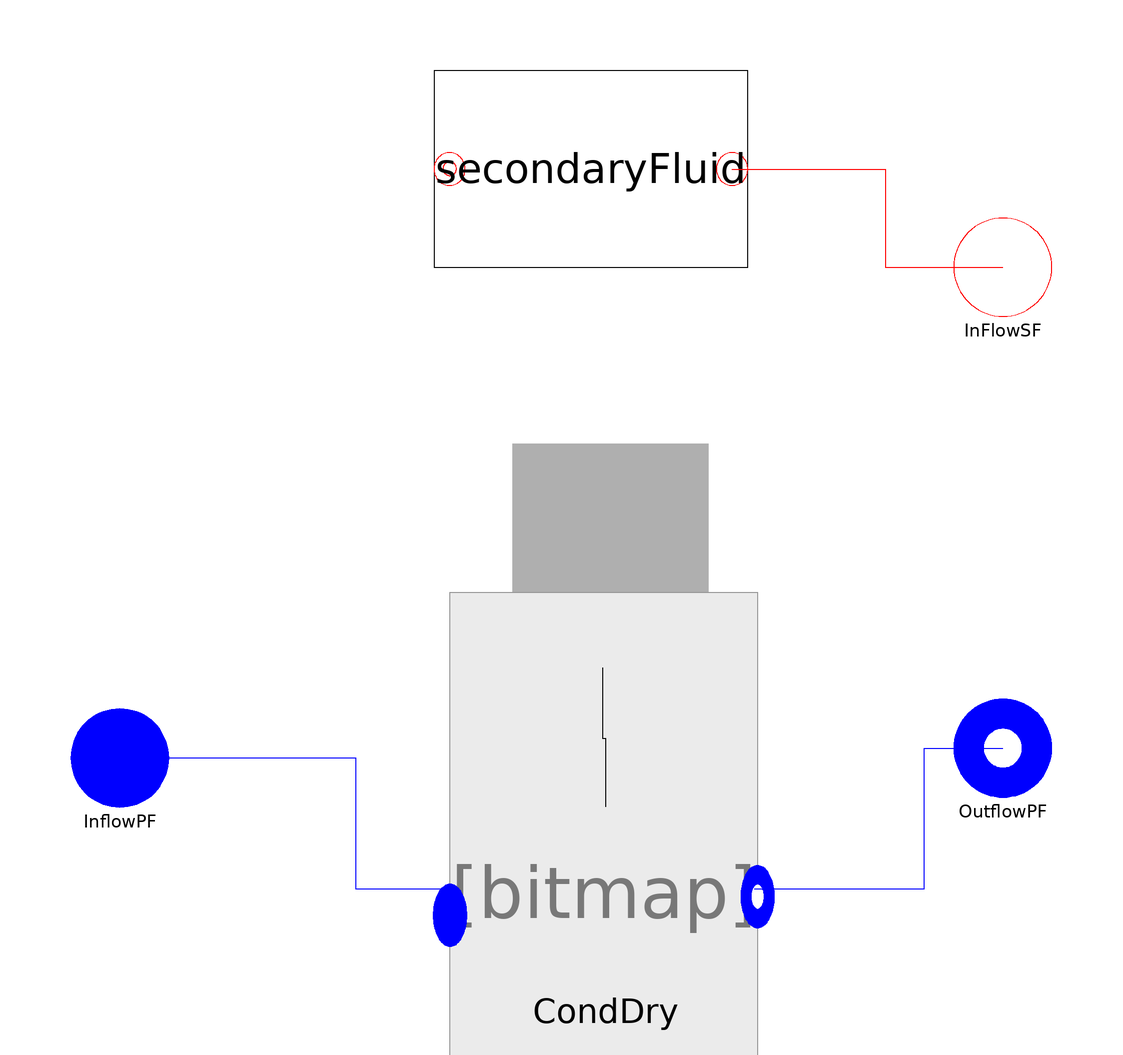

The component connection diagram of the Modelica model below, drawn from its own Placement and Line annotations.

model CondDw
replaceable package Medium =
      ThermoCycle.Media.DummyFluid constrainedby
    Modelica.Media.Interfaces.PartialMedium
annotation (choicesAllMatching = true);
  ThermoCycle.Interfaces.Fluid.FlangeA InflowPF(redeclare package Medium = Medium)
    annotation (Placement(transformation(extent={{-108,-50},{-88,-30}}),
        iconTransformation(extent={{-108,-50},{-88,-30}})));
  ThermoCycle.Interfaces.Fluid.FlangeB OutflowPF(redeclare package Medium = Medium)
    annotation (Placement(transformation(extent={{72,-48},{92,-28}}),
        iconTransformation(extent={{72,-48},{92,-28}})));
  SecondaryFluid.SecondaryFluid secondaryFluid(
    Usf=Unomsf,
    AA=AA,
    YY=YY,
    L_total=Ltotal,
    Tstart=Tstartsf,
    n=nCV,
    DTstart=DTstartsf,
    eps_NTU=epsNTU_sf)
    annotation (Placement(transformation(extent={{-34,60},{30,100}})));
ThermoCycle.Components.Units.HeatExchangers.MB_HX.Components.Wall.wall Wall(
    cp_w=cpw,
    L_total=Ltotal,
    M_w=Mw,
    TstartWall=TstartWall,
    n=2) annotation (Placement(transformation(extent={{-18,-24},{22,24}})));
  ThermoCycle.Interfaces.Fluid.Flange_Cdot InFlowSF
    annotation (Placement(transformation(extent={{72,50},{92,70}}),
        iconTransformation(extent={{72,50},{92,70}})));

    ThermoCycle.Components.Units.HeatExchangers.MB_HX.Components.Condenser.CondDry
    CondDry(
    redeclare package Medium = Medium,
    AA=AA,
    YY=YY,
    Ltotal=Ltotal,
    Mdotnom=Mdotnom,
    UnomSH=UnomSH,
    UnomTP=UnomTP,
    pstart=pstart,
    hstartSH=hstartSH,
    lstartSH=lstartSH,
    hstartTP=hstartTP,
    lstartTP=lstartTP,
    eps_NTU=epsNTU_pf,
    VoidFraction=VoidFraction,
    VoidF=VoidF)
    annotation (Placement(transformation(extent={{-30,-86},{32,-48}})));

/* GEOMETRIES */
final parameter Integer  nCV= 2;
parameter Modelica.SIunits.Area AA = 0.0019 "Channel cross section";
parameter Modelica.SIunits.Length YY "Channel perimeter";
parameter Modelica.SIunits.Length Ltotal=500
    "Total length of the heat exchanger";

parameter Boolean VoidFraction = true
    "Set to true to calculate the void fraction to false to keep it constant";
    parameter Real VoidF = 0.8 "Constantat void fraction" annotation (Dialog(enable= not VoidFraction));

    /* WALL */
parameter Modelica.SIunits.SpecificHeatCapacity cpw
    "Specific heat capacity (constant)"                                                       annotation(Dialog(group="Metal Wall",__Dymola_label="Cp wall:"));
    parameter Modelica.SIunits.Mass Mw "Total mass flow of the wall" annotation(Dialog(group="Metal Wall",__Dymola_label="Mass wall:"));

  /* BOOLEAN */
parameter Boolean epsNTU_sf = false "SF-wall :If True use eps-NTU " annotation (Dialog(group = "Heat transfer"));
parameter Boolean epsNTU_pf = false "PF-wall :If True use eps-NTU  " annotation (Dialog(group = "Heat transfer"));
parameter Boolean counterCurrent = true
    "If true countercurrent - PARALLEL FLOW NOT STABLE";

    /* HEAT TRANSFER */
parameter Modelica.SIunits.MassFlowRate Mdotnom=0 "Nominal fluid flow rate" annotation (Dialog(group = "Heat transfer"));
parameter Modelica.SIunits.CoefficientOfHeatTransfer UnomSH=2500
    "SC - Nominal heat transfer coefficient"                                                annotation (Dialog(group = "Heat transfer"));
parameter Modelica.SIunits.CoefficientOfHeatTransfer UnomTP=9000
    "TP - Nominal heat transfer coefficient"                                                annotation (Dialog(group = "Heat transfer"));
parameter Modelica.SIunits.CoefficientOfHeatTransfer Unomsf=1000
    "TP - Nominal heat transfer coefficient"                                                annotation (Dialog(group = "Heat transfer"));

  /* INITIAL VALUES */
parameter Modelica.SIunits.Pressure pstart=6e6 "Fluid pressure start value"
    annotation (Dialog(tab="Initialization"));
parameter Medium.SpecificEnthalpy hstartSH=1E5 "SC: Start value of enthalpy"
    annotation (Dialog(tab="Initialization"));
parameter Modelica.SIunits.Length lstartSH=1 "SC:Start value of length"
    annotation (Dialog(tab="Initialization"));
parameter Medium.SpecificEnthalpy hstartTP=1E5 "TP: Start value of enthalpy"
    annotation (Dialog(tab="Initialization"));
parameter Modelica.SIunits.Length lstartTP=1 "TP:Start value of length"
    annotation (Dialog(tab="Initialization"));

    /* initialization wall */
parameter Modelica.SIunits.Temperature TstartWall[nCV]
    "Start temperature of the wall"                                                        annotation (Dialog(tab="Initialization",group= "Wall"));
parameter Boolean SteadyStateWall = false
    "If true set Twall to zero during initialization"                                      annotation (Dialog(tab="Initialization",group= "Wall"));

    /* initialization secondary fluid */
parameter Modelica.SIunits.Temperature Tstartsf
    "Start value for average temperature of inlet cell" annotation (Dialog(tab="Initialization",group= "Secondary fluid"));
parameter Modelica.SIunits.Temperature DTstartsf
    "Delta T to initialize second and third volume average temperature" annotation (Dialog(tab="Initialization",group= "Secondary fluid"));

    /* Steady state working fluid */
parameter Medium.SpecificEnthalpy h_pf_out = 1E5
    "Outlet enthalpy of the primary fluid"                                                 annotation(Dialog(tab="Initialization", enable= Set_h_pf_out, group= "Primary fluid"));
parameter Boolean SteadyStatePF = false
    "If true set length and h_out derivative of PF to zero"                                     annotation(Dialog(tab="Initialization",group= "Primary fluid"));
parameter Boolean Set_h_pf_out = false
    "If true set PF outlet enthalpy during initialization equal to h_pf_out"                annotation(Dialog(tab="Initialization",group= "Primary fluid"));

equation
    /* If statement to allow parallel or counter current structure*/
if counterCurrent then
connect( Wall.QmbOut, secondaryFluid.mbIn[nCV:-1:1]);
else
  connect(Wall.QmbOut, secondaryFluid.mbIn);
end if;
  connect(secondaryFluid.InFlow_sf, InFlowSF) annotation (Line(
      points={{26.8,80},{58,80},{58,60},{82,60}},
      color={255,0,0},
      smooth=Smooth.None));

initial equation
  if SteadyStateWall then
    der(Wall.Tw) = {0,0};
  end if;
if SteadyStatePF then
    der(CondDry.volumeSH.ll) = 0;
    der(CondDry.volumeTP.h_b) = 0;
  end if;
  if Set_h_pf_out then
    CondDry.volumeTP.h_b = h_pf_out;
  end if;

public
  record SummaryClass
    replaceable Arrays T_profile;
     record Arrays
     Modelica.SIunits.Temperature[6] Twf;
     Modelica.SIunits.Temperature[6] Twall;
     Modelica.SIunits.Temperature[6] Tsf;
     end Arrays;
     Modelica.SIunits.Length[6] l_cell;
     Modelica.SIunits.Power Qwf;
     Modelica.SIunits.Power Qsf;
  end SummaryClass;
  SummaryClass Summary(T_profile(Twf = CondDry.Summary.T_profile.T_cell[:],Twall= Wall.Summary.T_profile.T_cell[:], Tsf = secondaryFluid.Summary.T_profile.T_cell[end:-1:1]),l_cell = CondDry.Summary.l_cell[:],Qwf = CondDry.Summary.Qtot,Qsf = secondaryFluid.Summary.Qtot);

equation
  connect(Wall.QmbIn, CondDry.mbOut) annotation (
      Line(
      points={{0.4,-21.6},{0.4,-36},{1,-36},{1,-49.9}},
      color={0,0,0},
      smooth=Smooth.None));

  connect(InflowPF, CondDry.InFlow) annotation (Line(
      points={{-98,-40},{-50,-40},{-50,-66.62},{-30.62,-66.62}},
      color={0,0,255},
      smooth=Smooth.None));
  connect(CondDry.OutFlow, OutflowPF) annotation (Line(
      points={{31.38,-66.62},{66,-66.62},{66,-38},{82,-38}},
      color={0,0,255},
      smooth=Smooth.None));
  annotation (Diagram(coordinateSystem(preserveAspectRatio=false, extent={{-100,
            -100},{100,100}}),
                        graphics),Icon(coordinateSystem(extent={{-100,-60},{80,
            80}},  preserveAspectRatio=false),
                                     graphics={
                               Bitmap(extent={{-100,112},{82,-94}}, fileName="modelica://ThermoCycle/Resources/Images/MB/Cond_D.png")}));
end CondDw;